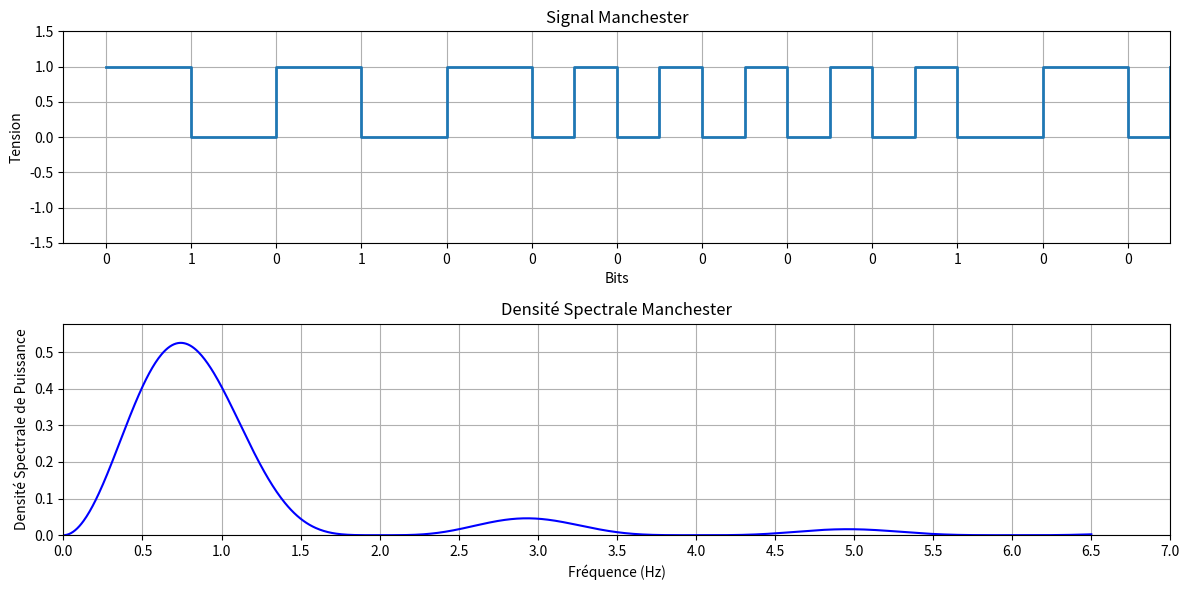

This chart was generated by the following Python code:
"""
:mod:`Manchester` module
[redacted]
:date: 2024, October

Ce module contient les fonctions pour générer un signal codé en Manchester à partir d'une chaîne de bits et calculer sa densité spectrale de puissance.

:function manchester: Génère un signal codé en Manchester à partir d'une chaîne de bits.
:function manchester_spectral_density: Calcule la densité spectrale de puissance pour le signal codé en Manchester.
:function plot_signals_manchester: Trace le signal codé en Manchester et sa densité spectrale de puissance.
"""

import numpy as np
import matplotlib.pyplot as plt

def manchester(bits):
    """
    Génère un signal codé en Manchester à partir d'une chaîne de bits.

    :param bits: Liste de bits (0s et 1s) à coder.
    :return: Dictionnaire avec les temps et les niveaux de tension pour le signal Manchester.
    
    **Exemple:**
    
    >>> manchester([0, 1, 0, 1])
    {0.0: 1, 0.5: 0, 1.0: 0, 1.5: 1, 2.0: 0, 2.5: 1}
    """
    manchester_dict = {}  # Dictionnaire pour stocker les niveaux de Manchester
    last_level = 1  # Niveau initial
    time = 0.0  # Temps initial

    for i, bit in enumerate(bits):
        if bit == 1:
            # Bit '1' : transition au milieu de la période de bit
            manchester_dict[time] = last_level  # Premier niveau du bit
            time += 0.5  # Avancer le temps pour la transition
            last_level = 0  # Transition vers 0
            manchester_dict[time] = last_level  # Deuxième niveau
            time += 0.5  # Avancer le temps à la fin du bit
            last_level = 1  # Remettre le niveau pour le prochain bit
        else:  # Bit '0'
            manchester_dict[time] = last_level  # Premier niveau du bit
            time += 0.5  # Avancer le temps pour la transition
            last_level = 1  # Transition vers 1
            manchester_dict[time] = last_level  # Deuxième niveau
            time += 0.5  # Avancer le temps à la fin du bit
            last_level = 0  # Remettre le niveau pour le prochain bit

    return manchester_dict

def manchester_spectral_density(f, Tb):
    """
    Calcule la densité spectrale de puissance pour le signal codé en Manchester.

    :param f: Fréquences à évaluer.
    :param Tb: Durée d'un bit.
    :return: Valeurs de densité spectrale de puissance pour les fréquences données.

    **Exemple:**

    >>> f = np.linspace(0.01, 10, 100)
    >>> Tb = 1
    >>> manchester_spectral_density(f, Tb)
    """
    return Tb * (((np.sin(np.pi * f * (Tb / 2)))**4) / ((np.pi * f * (Tb / 2))**2))

def plot_signals_manchester(bits):
    """
    Trace le signal codé en Manchester et sa densité spectrale de puissance.

    :param bits: Liste de bits (0s et 1s) à coder.

    **Exemple:**

    >>> plot_signals_manchester([0, 1, 0, 1])
    """
    Tb = 1  # Durée d'un bit
    n = len(bits) / 2  # Correction ici pour le nombre de bits
    f = np.linspace(0.01, n, 1000)  # Fréquence pour la densité spectrale

    # Générer le signal
    manchester_dict = manchester(bits)

    # Conversion du dictionnaire en deux listes pour le tracé
    time_signal = list(manchester_dict.keys())
    signal_rep = list(manchester_dict.values())

    # Tracer le signal
    plt.figure(figsize=(12, 6))

    # Tracer le signal Manchester
    plt.subplot(2, 1, 1)
    plt.step(time_signal, signal_rep, where='post', linewidth=2)
    plt.ylim(-1.5, 1.5)
    plt.xlim(-0.5, len(bits) - 0.5)  # Ajuster les limites pour centrer sur les bits
    plt.xticks(np.arange(len(bits)), bits)  # Étiquettes correspondant à la chaîne de bits
    plt.title('Signal Manchester')
    plt.ylabel('Tension')
    plt.xlabel('Bits')
    plt.grid(True)

    # Calcul de la densité spectrale de puissance
    dsp = manchester_spectral_density(f, Tb)

    # Vérification des valeurs NaN ou Inf dans dsp
    if np.any(np.isnan(dsp)) or np.any(np.isinf(dsp)):
        print("Des valeurs NaN ou Inf ont été détectées dans le tableau de la densité spectrale.")

    # Tracer la densité spectrale de puissance
    plt.subplot(2, 1, 2)
    plt.plot(f, dsp, label="DSP du codage Manchester", color='b')
    plt.title('Densité Spectrale Manchester')
    plt.xlabel("Fréquence (Hz)")
    plt.ylabel("Densité Spectrale de Puissance")
    plt.grid(True)
    plt.xlim(0, n)  # Limiter l'axe x pour la plage spécifiée
    plt.ylim(0, np.max(dsp) * 1.1)  # Ajuster l'axe y pour montrer toute la courbe

    # Définir les ticks sur l'axe des x
    plt.xticks(np.arange(0, n + 1, 1/(2 * Tb)))

    plt.tight_layout()
    plt.show()

# Exemple d'utilisation
if __name__ == "__main__":
    bits = [0, 1, 0, 1, 0, 0, 0, 0, 0, 0, 1, 0, 0]  # Chaine de bits
    plot_signals_manchester(bits)
